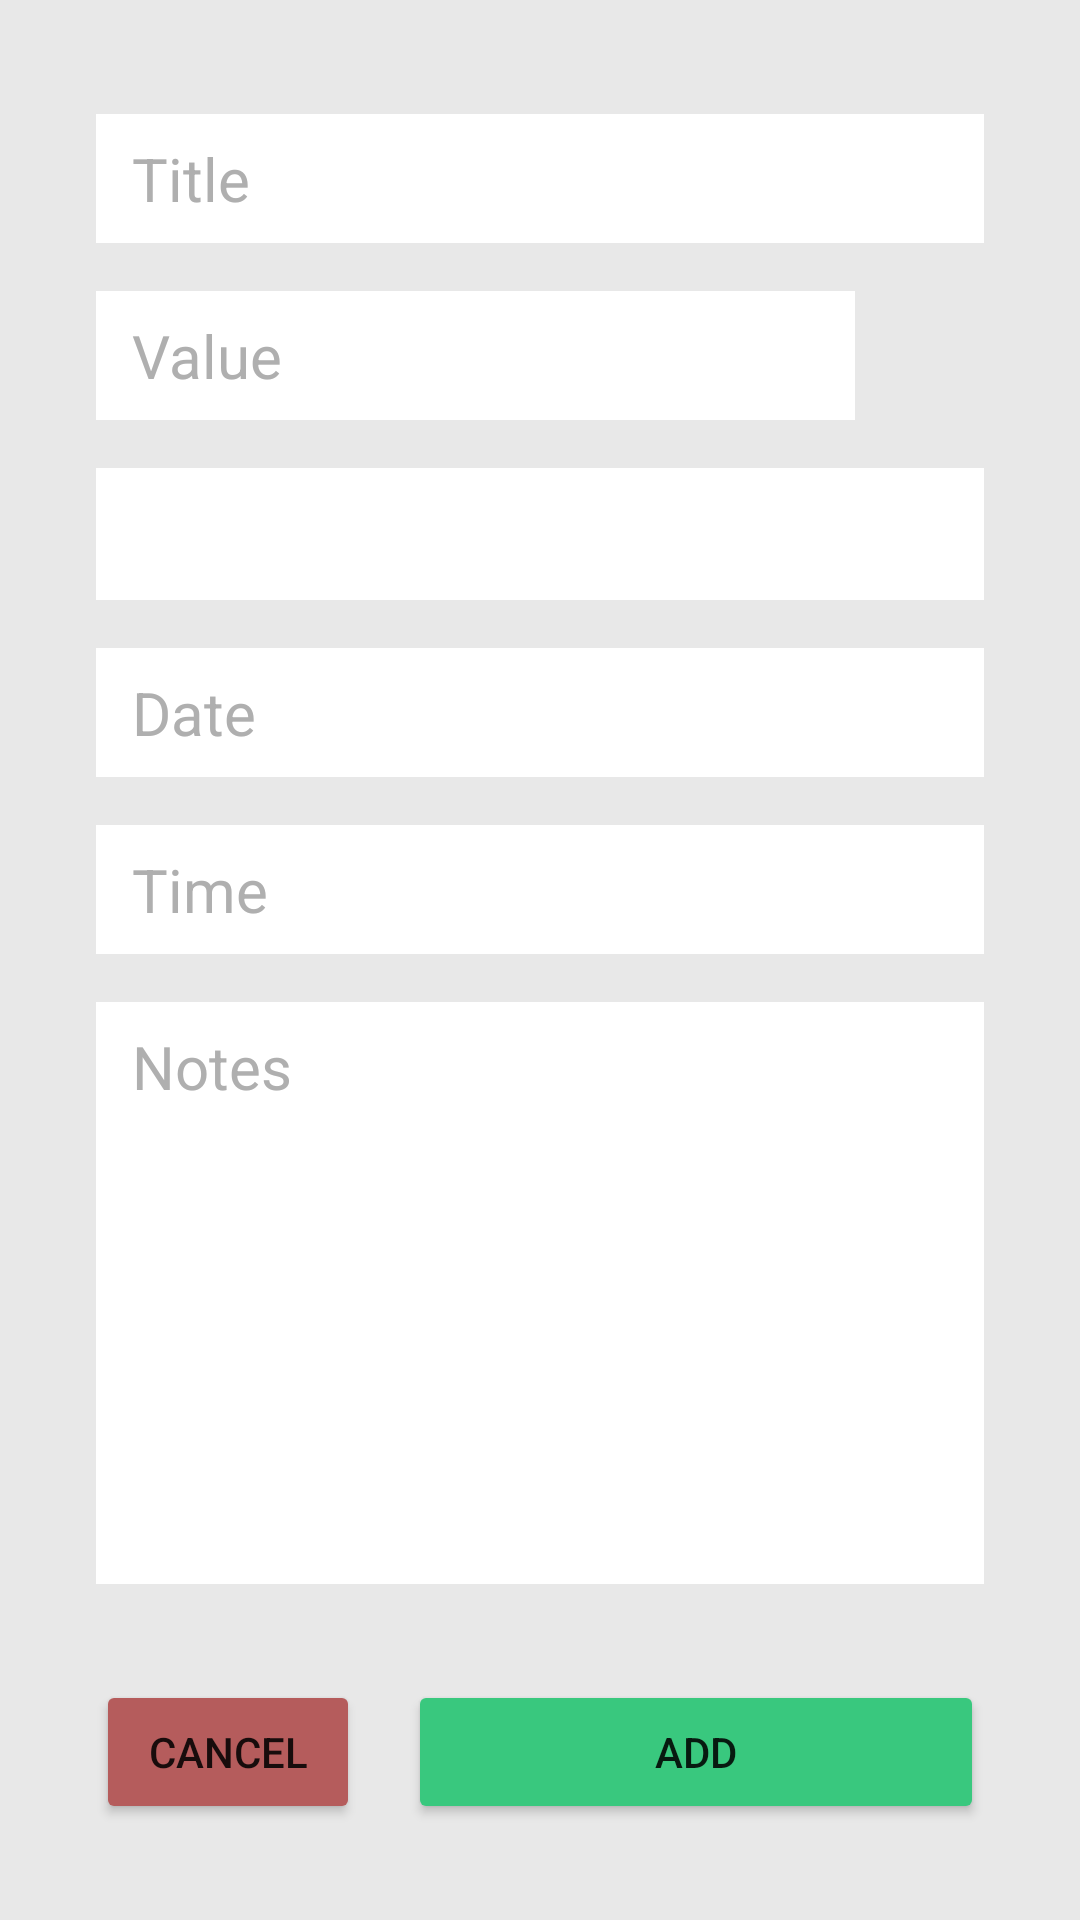

Layout XML and referenced resources for this Android screen:
<!-- AndroidManifest.xml: application theme Theme.ISpend -->
<!-- res/layout/add_entry_activity.xml -->
<?xml version="1.0" encoding="utf-8"?>
<androidx.constraintlayout.widget.ConstraintLayout
    xmlns:android="http://schemas.android.com/apk/res/android"
    xmlns:app="http://schemas.android.com/apk/res-auto"
    xmlns:tools="http://schemas.android.com/tools"
    android:layout_width="match_parent"
    android:layout_height="match_parent"
    android:background="#E8E8E8">

    <EditText
        android:id="@+id/editTitle"
        android:layout_width="0dp"
        android:layout_height="wrap_content"
        android:layout_marginStart="32dp"
        android:layout_marginLeft="32dp"
        android:layout_marginTop="38dp"
        android:layout_marginEnd="32dp"
        android:layout_marginRight="32dp"
        android:background="@color/white"
        android:ems="10"
        android:inputType="text"
        android:paddingLeft="12dp"
        android:paddingTop="8dp"
        android:paddingBottom="8dp"
        android:text="Title"
        android:textColor="#AFAFAF"
        app:layout_constraintEnd_toEndOf="parent"
        app:layout_constraintStart_toStartOf="parent"
        app:layout_constraintTop_toTopOf="parent"
        android:textSize="20sp"/>

    <EditText
        android:id="@+id/editValue"
        android:layout_width="0dp"
        android:layout_height="wrap_content"
        android:layout_marginStart="32dp"
        android:layout_marginLeft="32dp"
        android:layout_marginTop="16dp"
        android:background="@color/white"
        android:ems="10"
        android:inputType="text"
        android:paddingLeft="12dp"
        android:paddingTop="8dp"
        android:paddingBottom="8dp"
        android:text="Value"
        android:textColor="#AFAFAF"
        android:textSize="20sp"
        app:layout_constraintEnd_toStartOf="@+id/toggleExpSave"
        app:layout_constraintStart_toStartOf="parent"
        app:layout_constraintTop_toBottomOf="@id/editTitle" />

    <ToggleButton
        android:id="@+id/toggleExpSave"
        android:layout_width="43dp"
        android:layout_height="43dp"
        android:layout_marginTop="16dp"
        android:layout_marginEnd="32dp"
        android:layout_marginRight="32dp"
        android:background="@drawable/exp_save_btn_toggle"
        android:text="ToggleButton"
        android:textOff=""
        android:textOn=""
        app:layout_constraintEnd_toEndOf="parent"
        app:layout_constraintTop_toBottomOf="@+id/editTitle" />

    <Spinner
        android:id="@+id/spinner"
        android:layout_width="0dp"
        android:layout_height="44dp"
        android:layout_marginStart="32dp"
        android:layout_marginLeft="32dp"
        android:layout_marginTop="16dp"
        android:layout_marginEnd="32dp"
        android:layout_marginRight="32dp"
        android:spinnerMode="dropdown"
        android:textSize="20sp"
        app:layout_constraintEnd_toEndOf="parent"
        app:layout_constraintStart_toStartOf="parent"
        app:layout_constraintTop_toBottomOf="@+id/editValue"
        android:background="@color/white" />

    <EditText
        android:id="@+id/editDate"
        android:layout_width="0dp"
        android:layout_height="wrap_content"
        android:layout_marginStart="32dp"
        android:layout_marginLeft="32dp"
        android:layout_marginTop="16dp"
        android:layout_marginEnd="32dp"
        android:layout_marginRight="32dp"
        android:ems="10"
        android:inputType="date"
        app:layout_constraintEnd_toEndOf="parent"
        app:layout_constraintStart_toStartOf="parent"
        app:layout_constraintTop_toBottomOf="@+id/spinner"
        android:text="Date"
        android:background="@color/white"
        android:paddingLeft="12dp"
        android:paddingTop="8dp"
        android:paddingBottom="8dp"
        android:textColor="#AFAFAF"
        android:textSize="20sp" />

    <EditText
        android:id="@+id/editTime"
        android:layout_width="0dp"
        android:layout_height="wrap_content"
        android:layout_marginStart="32dp"
        android:layout_marginLeft="32dp"
        android:layout_marginTop="16dp"
        android:layout_marginEnd="32dp"
        android:layout_marginRight="32dp"
        android:ems="10"
        android:inputType="time"
        app:layout_constraintEnd_toEndOf="parent"
        app:layout_constraintStart_toStartOf="parent"
        app:layout_constraintTop_toBottomOf="@+id/editDate"
        android:text="Time"
        android:background="@color/white"
        android:paddingLeft="12dp"
        android:paddingTop="8dp"
        android:paddingBottom="8dp"
        android:textColor="#AFAFAF"
        android:textSize="20sp" />

    <EditText
        android:id="@+id/editNotes"
        android:layout_width="0dp"
        android:layout_height="0dp"
        android:layout_marginStart="32dp"
        android:layout_marginLeft="32dp"
        android:layout_marginTop="16dp"
        android:layout_marginEnd="32dp"
        android:layout_marginRight="32dp"
        android:layout_marginBottom="32dp"
        android:ems="10"
        android:gravity="start|top"
        android:inputType="textMultiLine"
        app:layout_constraintBottom_toTopOf="@+id/addButton"
        app:layout_constraintEnd_toEndOf="parent"
        app:layout_constraintStart_toStartOf="parent"
        app:layout_constraintTop_toBottomOf="@+id/editTime"
        android:background="@color/white"
        android:text="Notes"
        android:paddingLeft="12dp"
        android:paddingTop="8dp"
        android:paddingBottom="8dp"
        android:textColor="#AFAFAF"
        android:textSize="20sp"/>

    <Button
        android:id="@+id/addButton"
        android:layout_width="0dp"
        android:layout_height="wrap_content"
        android:layout_marginStart="16dp"
        android:layout_marginLeft="16dp"
        android:layout_marginEnd="32dp"
        android:layout_marginRight="32dp"
        android:layout_marginBottom="32dp"
        android:backgroundTint="@color/apptheme"
        android:text="Add"
        app:layout_constraintBottom_toBottomOf="parent"
        app:layout_constraintEnd_toEndOf="parent"
        app:layout_constraintStart_toEndOf="@+id/cancelButton" />

    <Button
        android:id="@+id/cancelButton"
        android:layout_width="wrap_content"
        android:layout_height="wrap_content"
        android:layout_marginStart="32dp"
        android:layout_marginLeft="32dp"
        android:layout_marginBottom="32dp"
        android:text="Cancel"
        app:layout_constraintBottom_toBottomOf="parent"
        app:layout_constraintStart_toStartOf="parent"
        android:backgroundTint="#B55C5C" />

</androidx.constraintlayout.widget.ConstraintLayout>
<!-- resources referenced by this layout -->
<resources>
  <color name="apptheme">#39C87E</color>
  <color name="white">#FFFFFFFF</color>
  <!-- drawable exp_save_btn_toggle (drawable) -->
  <?xml version="1.0" encoding="utf-8"?>
  <selector xmlns:android="http://schemas.android.com/apk/res/android">
      <item android:state_checked="false" android:color="#B55C5C"  />
      <item android:state_checked="true" android:color="#5CB56E"  />
  </selector>
  <style name="Theme.ISpend" parent="Theme.MaterialComponents.DayNight.DarkActionBar">
          
          <item name="colorPrimary">@color/purple_500</item>
          <item name="colorPrimaryVariant">@color/purple_700</item>
          <item name="colorOnPrimary">@color/white</item>
          
          <item name="colorSecondary">@color/teal_200</item>
          <item name="colorSecondaryVariant">@color/teal_700</item>
          <item name="colorOnSecondary">@color/black</item>
          
          <item name="android:statusBarColor" tools:targetApi="l">?attr/colorPrimaryVariant</item>
          
      </style>
  <color name="purple_500">#FF6200EE</color>
  <color name="purple_700">#FF3700B3</color>
  <color name="teal_200">#FF03DAC5</color>
  <color name="teal_700">#FF018786</color>
  <color name="black">#FF000000</color>
</resources>
